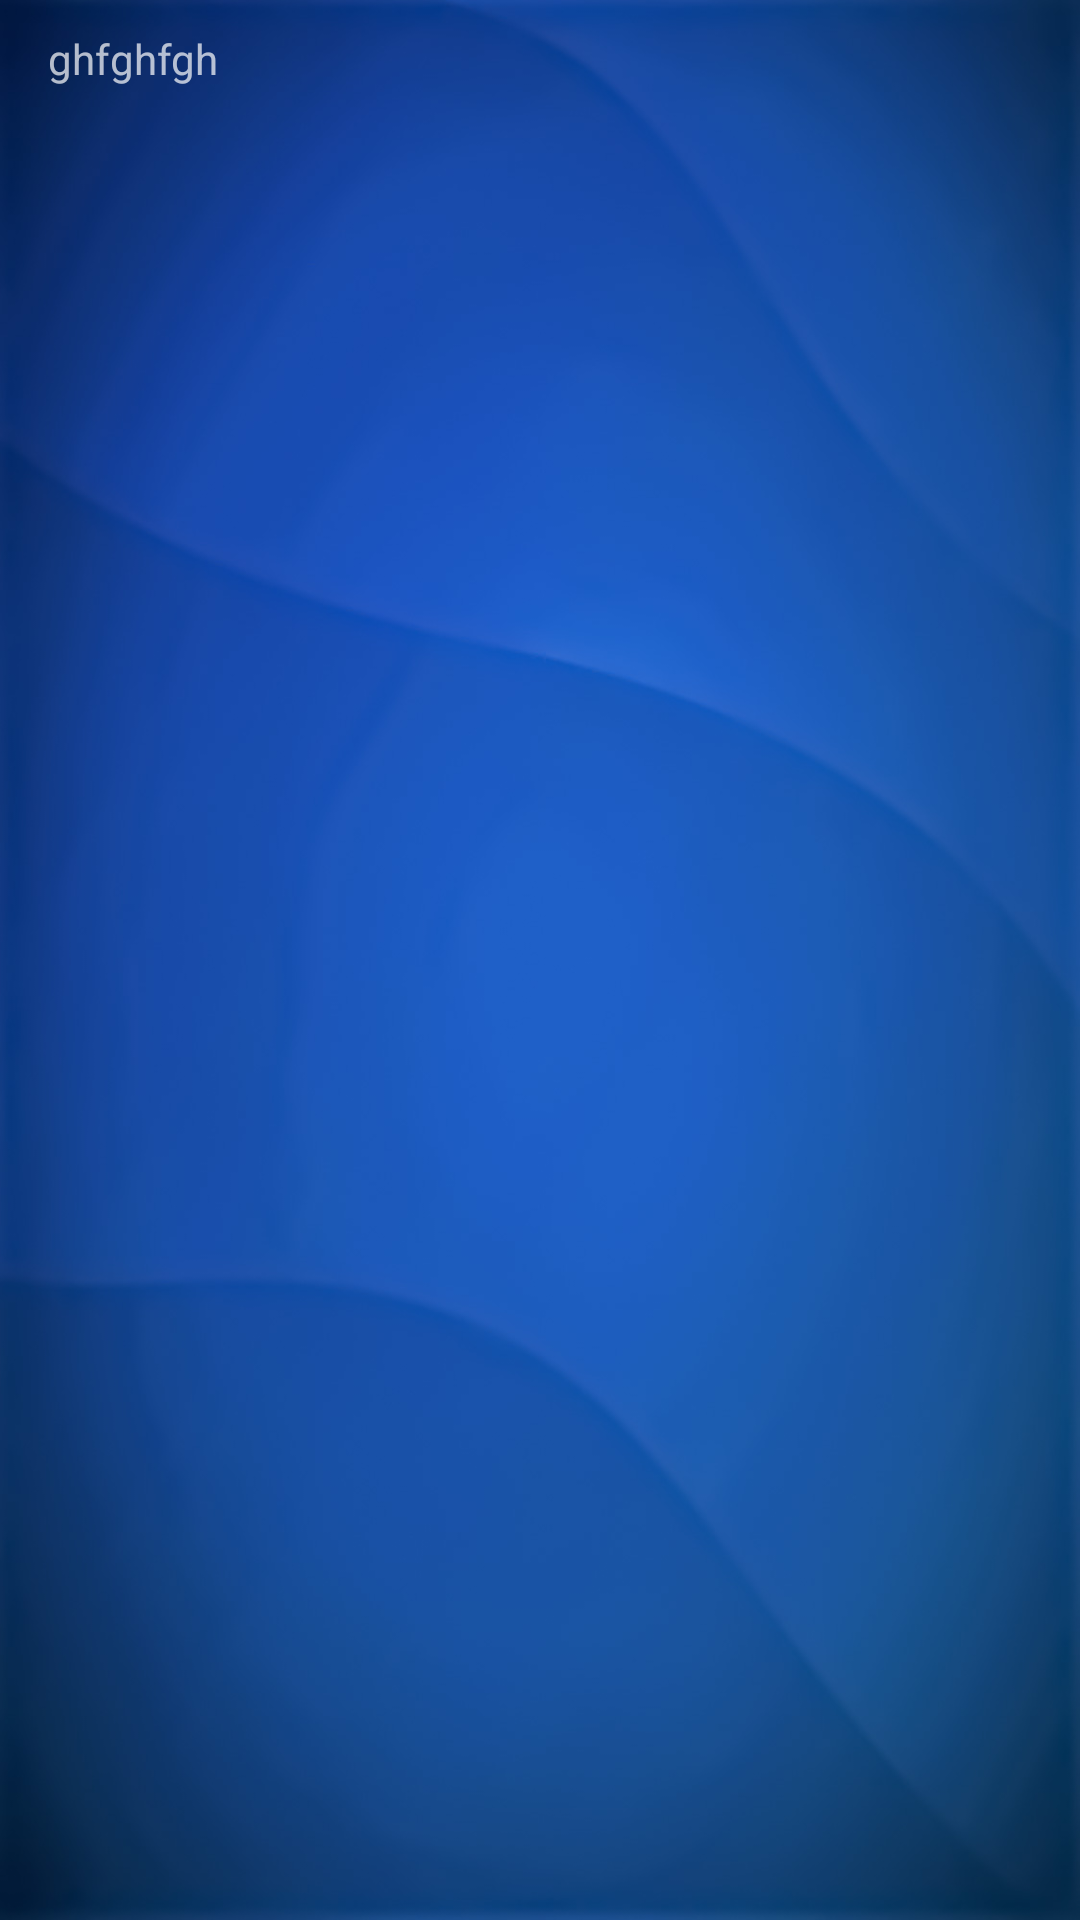

Write the Android layout XML for this screen, with the resource values it uses.
<!-- AndroidManifest.xml: application theme AppTheme -->
<!-- res/layout/activity_about_us.xml -->
<?xml version="1.0" encoding="utf-8"?>
<LinearLayout xmlns:android="http://schemas.android.com/apk/res/android"
        xmlns:tools="http://schemas.android.com/tools"
    android:layout_width="match_parent"
    android:layout_height="match_parent"
    tools:context=".about_us"
    android:background="@drawable/back">

    <TextView
        style="@style/fit_button_style"
        android:text="ghfghfgh"/>

</LinearLayout>
<!-- resources referenced by this layout -->
<resources>
  <!-- drawable back: jpg bitmap (drawable-v24, 117792 bytes) -->
  <style name="fit_button_style">
          <item name="android:layout_width"> match_parent </item>
          <item name="android:layout_height"> wrap_content </item>
          <item name="android:layout_marginLeft"> 16dp </item>
          <item name="android:color">#FFF</item>
          <item name="android:layout_marginTop"> 10dp </item>
          <item name="android:layout_marginStart"> 16dp </item>
          <item name="android:layout_marginEnd"> 16dp </item>
          <item name="android:elevation"> 1dp </item>
  
      </style>
  <style name="AppTheme" parent="Theme.AppCompat">
          
          <item name="colorPrimary">#191919</item>
          <item name="colorPrimaryDark">#000</item>
          <item name="colorAccent">@color/colorAccent</item>
          <item name="colorButtonNormal">@color/colorAccent</item>
  
  
  
      </style>
  <color name="colorAccent">#AD1457</color>
</resources>
